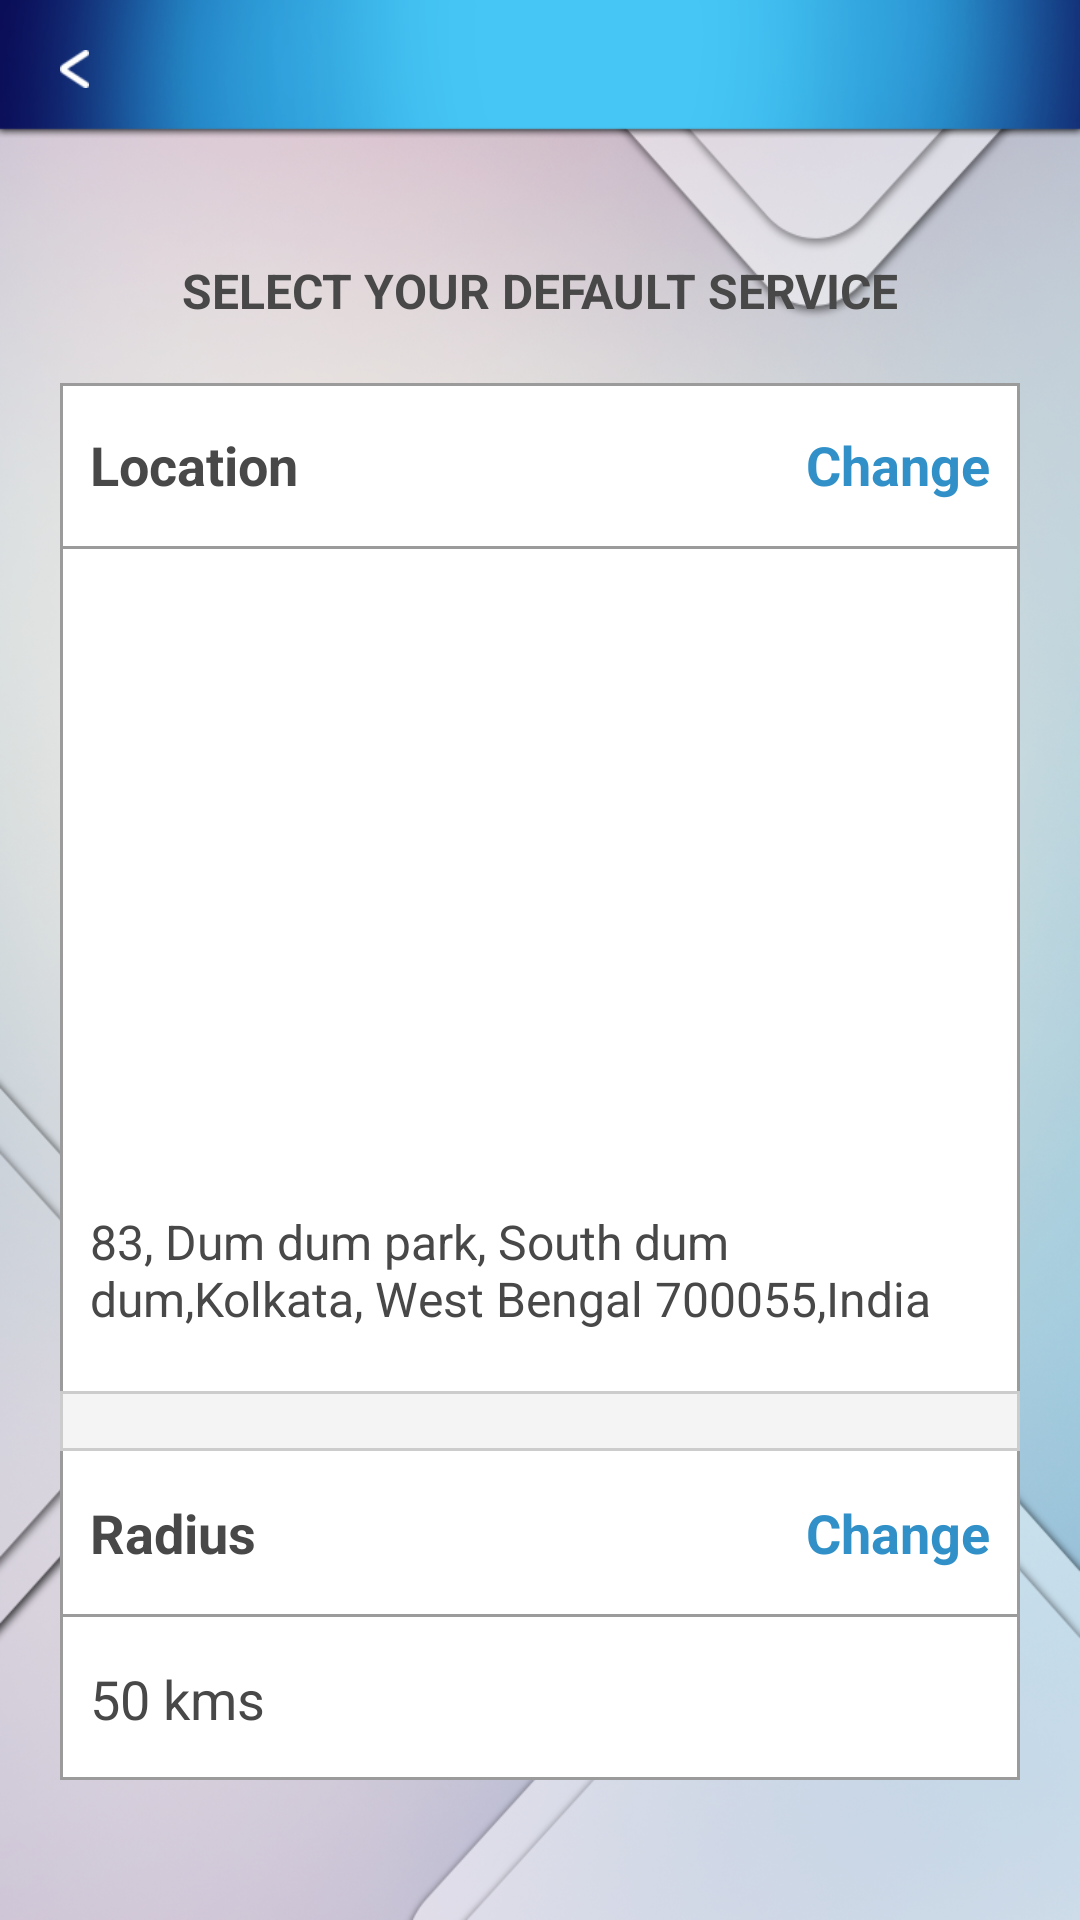

Layout XML and referenced resources for this Android screen:
<!-- AndroidManifest.xml: application theme AppTheme -->
<!-- res/layout/service_location.xml -->
<?xml version="1.0" encoding="utf-8"?>
<ScrollView xmlns:android="http://schemas.android.com/apk/res/android"
    xmlns:app="http://schemas.android.com/apk/res-auto"
    android:orientation="vertical"
    android:layout_width="match_parent"
    android:layout_height="match_parent">

    <LinearLayout
        android:layout_width="match_parent"
        android:layout_height="match_parent"
        android:background="@mipmap/background"
        android:orientation="vertical">

        <LinearLayout
            android:layout_width="match_parent"
            android:layout_height="wrap_content"
            android:gravity="center"
            android:orientation="vertical"
            android:background="@mipmap/top_bar"
            >

            <ImageView
                android:layout_width="wrap_content"
                android:layout_height="wrap_content"
                android:layout_gravity="left"
                android:src="@mipmap/back_btn"
                android:layout_marginLeft="20dp"/>

        </LinearLayout>

        <TextView
            android:layout_width="match_parent"
            android:layout_height="wrap_content"
            android:text="SELECT YOUR DEFAULT SERVICE"
            android:gravity="center"
            android:layout_marginTop="40dp"
            android:textSize="16sp"
            android:textColor="@color/grey_text_deep"
            android:textStyle="bold"/>

        <LinearLayout
            android:layout_width="match_parent"
            android:layout_height="wrap_content"
            android:orientation="vertical"
            android:layout_margin="20dp"
            android:background="@drawable/rect_edittext">

            <LinearLayout
                android:layout_width="match_parent"
                android:layout_height="wrap_content"
                android:orientation="horizontal"
                android:paddingLeft="10dp"
                android:paddingRight="10dp"
                android:paddingTop="15dp"
                android:paddingBottom="15dp">

                <TextView
                    android:layout_width="0dp"
                    android:layout_height="wrap_content"
                    android:layout_weight="1"
                    android:text="Location"
                    android:textSize="18sp"
                    android:textColor="@color/grey_text_deep"
                    android:textStyle="bold"
                    android:gravity="left"
                    android:layout_gravity="left"/>
                <TextView
                    android:layout_width="0dp"
                    android:layout_height="wrap_content"
                    android:layout_weight="1"
                    android:text="Change"
                    android:textSize="18sp"
                    android:textColor="@color/sky"
                    android:textStyle="bold"
                    android:gravity="right"
                    android:layout_gravity="right"/>

            </LinearLayout>

            <View
                android:layout_width="match_parent"
                android:layout_height="1dp"
                android:background="@color/grey_view"
                />

            <LinearLayout
                android:layout_width="wrap_content"
                android:layout_height="wrap_content"
                android:orientation="vertical"
                android:padding="10dp">

                <LinearLayout
                    android:layout_width="match_parent"
                    android:layout_height="200dp"
                    android:orientation="vertical">

                </LinearLayout>

           

                <TextView
                    android:layout_width="match_parent"
                    android:layout_height="wrap_content"
                    android:layout_marginTop="10dp"
                    android:text="83, Dum dum park, South dum dum,Kolkata, West Bengal 700055,India"
                    android:textSize="16sp"
                    android:textColor="@color/grey_text_deep"
                    android:layout_marginBottom="10dp"/>
            </LinearLayout>

<LinearLayout
    android:layout_width="match_parent"
    android:layout_height="20dp"
    android:background="@drawable/rect_light_grey_bg">

</LinearLayout>

            <LinearLayout
                android:layout_width="match_parent"
                android:layout_height="wrap_content"
                android:orientation="horizontal"
                android:paddingLeft="10dp"
                android:paddingRight="10dp"
                android:paddingTop="15dp"
                android:paddingBottom="15dp">

                <TextView
                    android:layout_width="0dp"
                    android:layout_height="wrap_content"
                    android:layout_weight="1"
                    android:text="Radius"
                    android:textSize="18sp"
                    android:textColor="@color/grey_text_deep"
                    android:textStyle="bold"
                    android:gravity="left"
                    android:layout_gravity="left"/>
                <TextView
                    android:layout_width="0dp"
                    android:layout_height="wrap_content"
                    android:layout_weight="1"
                    android:text="Change"
                    android:textSize="18sp"
                    android:textColor="@color/sky"
                    android:textStyle="bold"
                    android:gravity="right"
                    android:layout_gravity="right"/>

            </LinearLayout>
            <View
                android:layout_width="match_parent"
                android:layout_height="1dp"
                android:background="@color/grey_view"
                />
            <TextView
                android:layout_width="match_parent"
                android:layout_height="wrap_content"
                android:paddingLeft="10dp"
                android:paddingRight="10dp"
                android:paddingTop="15dp"
                android:paddingBottom="15dp"
                android:text="50 kms"
                android:textColor="@color/grey_text_deep"
                android:textSize="18sp"
                />
        </LinearLayout>

   

    </LinearLayout>

</ScrollView>
<!-- resources referenced by this layout -->
<resources>
  <color name="colorPrimary">#3F51B5</color>
  <color name="grey_text_deep">#494848</color>
  <color name="grey_view">#9b9b9b</color>
  <color name="sky">#3090C7</color>
  <!-- drawable rect_edittext (drawable) -->
  <?xml version="1.0" encoding="UTF-8"?>
  <shape android:shape="rectangle" xmlns:android="http://schemas.android.com/apk/res/android">
  
      <gradient android:angle="270"
          android:centerColor="@color/white"
          android:endColor="@color/white"
          android:startColor="@color/white"/>
  
      <corners android:radius="0dp"/>
      
      <stroke android:width="1dp" android:color="@color/grey_view"/>
  </shape>
  <!-- drawable rect_light_grey_bg (drawable) -->
  <?xml version="1.0" encoding="UTF-8"?>
  <shape android:shape="rectangle" xmlns:android="http://schemas.android.com/apk/res/android">
  
      <gradient android:angle="270"
          android:centerColor="@color/light_grey"
          android:endColor="@color/light_grey"
          android:startColor="@color/light_grey"/>
  
      <corners android:radius="0dp"/>
      <stroke android:width="1dp" android:color="@color/light_grey_border"/>
  
  </shape>
  <!-- mipmap back_btn: png bitmap (mipmap-xhdpi, 3113 bytes) -->
  <!-- mipmap background: png bitmap (mipmap-xhdpi, 779263 bytes) -->
  <!-- mipmap top_bar: png bitmap (mipmap-xhdpi, 16929 bytes) -->
  <style name="AppTheme" parent="Theme.AppCompat.Light.DarkActionBar">
          
          <item name="colorPrimary">@color/colorPrimary</item>
          <item name="colorPrimaryDark">@color/colorPrimaryDark</item>
          <item name="colorAccent">@color/colorAccent</item>
          <item name="drawerArrowStyle">@style/DrawerArrowStyle</item>
        
          <item name="homeAsUpIndicator">@drawable/abc_ic_ab_back_material</item>
          <item name="android:homeAsUpIndicator" tools:ignore="NewApi">@drawable/abc_ic_ab_back_material</item>
      </style>
  <color name="white">#FFFFFF</color>
  <color name="light_grey">#f4f4f4</color>
  <color name="light_grey_border">#cccccc</color>
  <color name="colorPrimaryDark">#303F9F</color>
  <color name="colorAccent">#FF4081</color>
  <style name="DrawerArrowStyle" parent="Widget.AppCompat.DrawerArrowToggle">
          <item name="color">@color/colorAccent</item>
      </style>
</resources>
